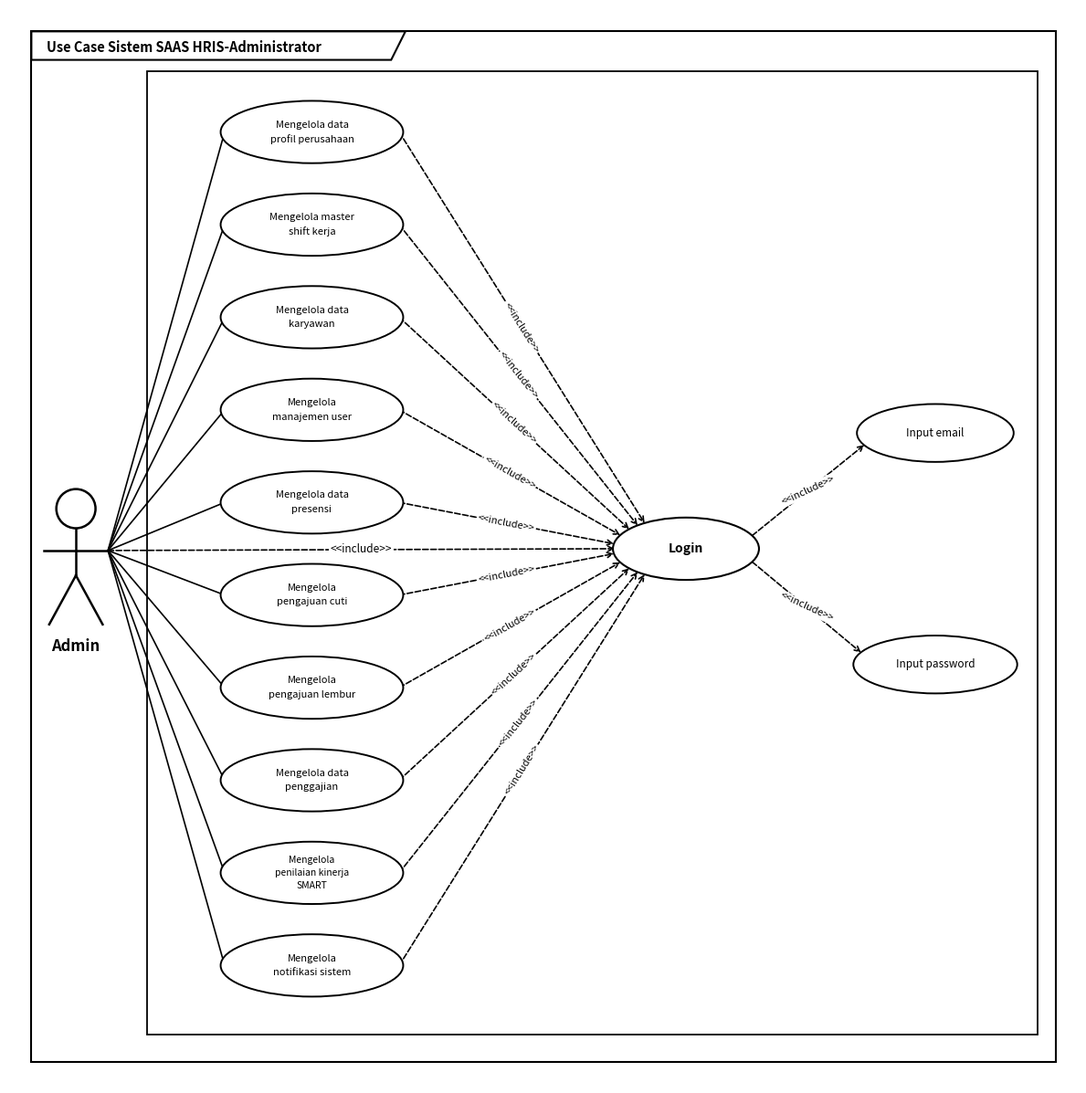

The script that saved this image: (Note: this script raises an exception after producing the figure.)
import os
import math
import matplotlib.pyplot as plt
import matplotlib.patches as patches
from matplotlib.patches import FancyBboxPatch, Ellipse, Polygon

def format_lines(text, max_chars=18):
    words = text.split()
    lines = []
    curr = []
    curr_len = 0
    for w in words:
        if curr_len + len(w) + (1 if curr else 0) <= max_chars:
            curr.append(w)
            curr_len += len(w) + (1 if curr else 0)
        else:
            if curr:
                lines.append(" ".join(curr))
            curr = [w]
            curr_len = len(w)
    if curr:
        lines.append(" ".join(curr))
    return lines

def render_matplotlib(diag_key, data, out_png):
    title = data["title"]
    actor_name = data["actor_name"]
    usecases = data["usecases"]
    n_uc = len(usecases)

    # Dimensions
    fig_w = 12.0
    uc_h = 0.66
    gap = 0.38
    top_y = 1.05
    col_h = n_uc * uc_h + (n_uc - 1) * gap
    fig_h = max(9.8, top_y + col_h + 1.0)

    def to_mpl(x, y):
        return x / 100.0, fig_h - (y / 100.0)

    fig, ax = plt.subplots(figsize=(fig_w, fig_h), dpi=220)
    fig.patch.set_facecolor('#FFFFFF')
    ax.set_facecolor('#FFFFFF')

    actor_x = 75
    cy = (top_y * 100.0) + (col_h * 100.0) / 2.0

    uc_x = 340
    login_x = 760
    login_y = cy

    input_x = 1040
    email_y = cy - 130
    pass_y = cy + 130

    # 1. Outer Frame
    outer_w = fig_w - 0.5
    outer_h = fig_h - 0.5
    rect_outer = patches.Rectangle((0.25, 0.25), outer_w, outer_h, fill=False, edgecolor='#000000', linewidth=1.5)
    ax.add_patch(rect_outer)

    # Tab at top-left
    tab_w = max(4.2, len(title) * 0.088 + 0.6)
    tab_h = 0.32
    tab_pts = [
        [0.25, fig_h - 0.25],
        [0.25 + tab_w, fig_h - 0.25],
        [0.25 + tab_w - 0.16, fig_h - 0.25 - tab_h],
        [0.25, fig_h - 0.25 - tab_h]
    ]
    tab_poly = patches.Polygon(tab_pts, closed=True, facecolor='#FFFFFF', edgecolor='#000000', linewidth=1.5, zorder=5)
    ax.add_patch(tab_poly)
    ax.text(0.42, fig_h - 0.25 - tab_h/2.0 - 0.02, title, fontsize=10.5, fontweight='bold', color='#000000', va='center', zorder=6)

    # 2. Inner System Boundary
    inner_x = 1.55
    inner_y = 0.55
    inner_w = fig_w - inner_x - 0.45
    inner_h = fig_h - 1.25
    rect_inner = patches.Rectangle((inner_x, inner_y), inner_w, inner_h, fill=False, edgecolor='#000000', linewidth=1.3)
    ax.add_patch(rect_inner)

    # 3. Actor Stick Figure
    max_x, may = to_mpl(actor_x, cy)
    head_r = 0.22
    circle_head = patches.Circle((max_x, may + 0.45), head_r, facecolor='#FFFFFF', edgecolor='#000000', linewidth=1.8, zorder=10)
    ax.add_patch(circle_head)

    # Spine
    ax.plot([max_x, max_x], [may + 0.23, may - 0.30], color='#000000', lw=1.8, zorder=10)
    # Arms
    ax.plot([max_x - 0.36, max_x + 0.36], [may - 0.02, may - 0.02], color='#000000', lw=1.8, zorder=10)
    # Left leg
    ax.plot([max_x, max_x - 0.30], [may - 0.30, may - 0.85], color='#000000', lw=1.8, zorder=10)
    # Right leg
    ax.plot([max_x, max_x + 0.30], [may - 0.30, may - 0.85], color='#000000', lw=1.8, zorder=10)
    # Actor Label
    ax.text(max_x, may - 1.10, actor_name, fontsize=12, fontweight='bold', color='#000000', ha='center', va='center', zorder=10)

    # Actor right hand
    hand_x = max_x + 0.36
    hand_y = may - 0.02

    # 4. Actor to Login dashed line with <<include>> (matching Image 28 template)
    mlx, mly = to_mpl(login_x, login_y)
    ax.annotate(
        "", xy=(mlx - 0.80, mly), xytext=(hand_x, hand_y),
        arrowprops=dict(arrowstyle="->", linestyle="--", color="#000000", lw=1.2, shrinkA=0, shrinkB=0),
        zorder=3
    )
    mid_ax = (hand_x + mlx - 0.80) / 2.0
    mid_ay = (hand_y + mly) / 2.0
    ax.text(mid_ax, mid_ay, "<<include>>", fontsize=8.5, color='#000000', ha='center', va='center',
            bbox=dict(boxstyle='square,pad=0.15', fc='#FFFFFF', ec='none'), zorder=4)

    # 5. Left Column Use Cases
    uc_mpl_pos = []
    login_rx = 0.82
    login_ry = 0.35

    for i, uc_text in enumerate(usecases):
        uy = (top_y * 100.0) + i * (uc_h * 100.0 + gap * 100.0) + (uc_h * 100.0) / 2.0
        mux, muy = to_mpl(uc_x, uy)
        uc_mpl_pos.append((mux, muy, uc_text))

        # Solid line from Actor hand to Use Case left edge
        ax.plot([hand_x, mux - 0.98], [hand_y, muy], color='#000000', lw=1.2, zorder=2)

        # Vector from right edge of Use Case to Login center
        dx = mlx - (mux + 0.98)
        dy = mly - muy
        dist = math.hypot(dx, dy)
        ang = math.atan2(dy, dx)

        target_x = mlx - login_rx * math.cos(ang)
        target_y = mly - login_ry * math.sin(ang)

        ax.annotate(
            "", xy=(target_x, target_y), xytext=(mux + 0.98, muy),
            arrowprops=dict(arrowstyle="->", linestyle="--", color="#000000", lw=1.2, shrinkA=0, shrinkB=0),
            zorder=3
        )

        mid_lx = (mux + 0.98 + target_x) / 2.0
        mid_ly = (muy + target_y) / 2.0

        deg = math.degrees(math.atan2(target_y - muy, target_x - (mux + 0.98)))
        if deg > 90: deg -= 180
        elif deg < -90: deg += 180

        ax.text(mid_lx, mid_ly, "<<include>>", fontsize=8, color='#000000', ha='center', va='center',
                rotation=deg, bbox=dict(boxstyle='square,pad=0.12', fc='#FFFFFF', ec='none'), zorder=4)

    # Render Use Case Ellipses
    for mux, muy, uc_text in uc_mpl_pos:
        ellipse = Ellipse((mux, muy), 2.05, 0.70, facecolor='#FFFFFF', edgecolor='#000000', lw=1.4, zorder=5)
        ax.add_patch(ellipse)

        lines = format_lines(uc_text, max_chars=18)
        if len(lines) == 1:
            ax.text(mux, muy, lines[0], fontsize=8.5, color='#000000', ha='center', va='center', zorder=6)
        elif len(lines) == 2:
            ax.text(mux, muy + 0.08, lines[0], fontsize=8, color='#000000', ha='center', va='center', zorder=6)
            ax.text(mux, muy - 0.08, lines[1], fontsize=8, color='#000000', ha='center', va='center', zorder=6)
        else:
            ax.text(mux, muy + 0.14, lines[0], fontsize=7.5, color='#000000', ha='center', va='center', zorder=6)
            ax.text(mux, muy, lines[1], fontsize=7.5, color='#000000', ha='center', va='center', zorder=6)
            ax.text(mux, muy - 0.14, lines[2], fontsize=7.5, color='#000000', ha='center', va='center', zorder=6)

    # 6. Login to Input Email & Input Password
    mex, mey = to_mpl(input_x, email_y)
    mpx, mpy = to_mpl(input_x, pass_y)

    # To Email
    ang_em = math.atan2(mey - mly, mex - mlx)
    em_start_x = mlx + login_rx * math.cos(ang_em)
    em_start_y = mly + login_ry * math.sin(ang_em)
    em_target_x = mex - 0.88 * math.cos(ang_em)
    em_target_y = mey - 0.32 * math.sin(ang_em)

    ax.annotate(
        "", xy=(em_target_x, em_target_y), xytext=(em_start_x, em_start_y),
        arrowprops=dict(arrowstyle="->", linestyle="--", color="#000000", lw=1.2, shrinkA=0, shrinkB=0),
        zorder=3
    )
    em_mid_x = (em_start_x + em_target_x) / 2.0
    em_mid_y = (em_start_y + em_target_y) / 2.0
    deg_em = math.degrees(ang_em)
    if deg_em > 90: deg_em -= 180
    elif deg_em < -90: deg_em += 180
    ax.text(em_mid_x, em_mid_y, "<<include>>", fontsize=8, color='#000000', ha='center', va='center',
            rotation=deg_em, bbox=dict(boxstyle='square,pad=0.12', fc='#FFFFFF', ec='none'), zorder=4)

    # To Password
    ang_pw = math.atan2(mpy - mly, mpx - mlx)
    pw_start_x = mlx + login_rx * math.cos(ang_pw)
    pw_start_y = mly + login_ry * math.sin(ang_pw)
    pw_target_x = mpx - 0.92 * math.cos(ang_pw)
    pw_target_y = mpy - 0.32 * math.sin(ang_pw)

    ax.annotate(
        "", xy=(pw_target_x, pw_target_y), xytext=(pw_start_x, pw_start_y),
        arrowprops=dict(arrowstyle="->", linestyle="--", color="#000000", lw=1.2, shrinkA=0, shrinkB=0),
        zorder=3
    )
    pw_mid_x = (pw_start_x + pw_target_x) / 2.0
    pw_mid_y = (pw_start_y + pw_target_y) / 2.0
    deg_pw = math.degrees(ang_pw)
    if deg_pw > 90: deg_pw -= 180
    elif deg_pw < -90: deg_pw += 180
    ax.text(pw_mid_x, pw_mid_y, "<<include>>", fontsize=8, color='#000000', ha='center', va='center',
            rotation=deg_pw, bbox=dict(boxstyle='square,pad=0.12', fc='#FFFFFF', ec='none'), zorder=4)

    # 7. Login Oval
    login_ellipse = Ellipse((mlx, mly), login_rx * 2, login_ry * 2, facecolor='#FFFFFF', edgecolor='#000000', lw=1.5, zorder=5)
    ax.add_patch(login_ellipse)
    ax.text(mlx, mly, "Login", fontsize=10, fontweight='bold', color='#000000', ha='center', va='center', zorder=6)

    # 8. Input Email & Input Password Ovals
    email_ellipse = Ellipse((mex, mey), 1.76, 0.65, facecolor='#FFFFFF', edgecolor='#000000', lw=1.4, zorder=5)
    ax.add_patch(email_ellipse)
    ax.text(mex, mey, "Input email", fontsize=8.5, color='#000000', ha='center', va='center', zorder=6)

    pass_ellipse = Ellipse((mpx, mpy), 1.84, 0.65, facecolor='#FFFFFF', edgecolor='#000000', lw=1.4, zorder=5)
    ax.add_patch(pass_ellipse)
    ax.text(mpx, mpy, "Input password", fontsize=8.5, color='#000000', ha='center', va='center', zorder=6)

    ax.set_xlim(0, fig_w)
    ax.set_ylim(0, fig_h)
    ax.axis('off')

    plt.tight_layout()
    plt.savefig(out_png, dpi=200, bbox_inches='tight', facecolor='#FFFFFF')
    plt.close()
    print(f"Generated rotated-angle PNG: {out_png}")

base_dir = r"C:\Perkuliahan\Semester 7\Project SMT 7\SAAS HRIS"
admin_data = {
    "title": "Use Case Sistem SAAS HRIS-Administrator",
    "actor_name": "Admin",
    "filename": "UseCase_Diagram_Administrator",
    "usecases": [
        "Mengelola data profil perusahaan",
        "Mengelola master shift kerja",
        "Mengelola data karyawan",
        "Mengelola manajemen user",
        "Mengelola data presensi",
        "Mengelola pengajuan cuti",
        "Mengelola pengajuan lembur",
        "Mengelola data penggajian",
        "Mengelola penilaian kinerja SMART",
        "Mengelola notifikasi sistem",
    ]
}

out_png = os.path.join(base_dir, "UseCase_Diagram_Administrator.png")
render_matplotlib("admin", admin_data, out_png)
